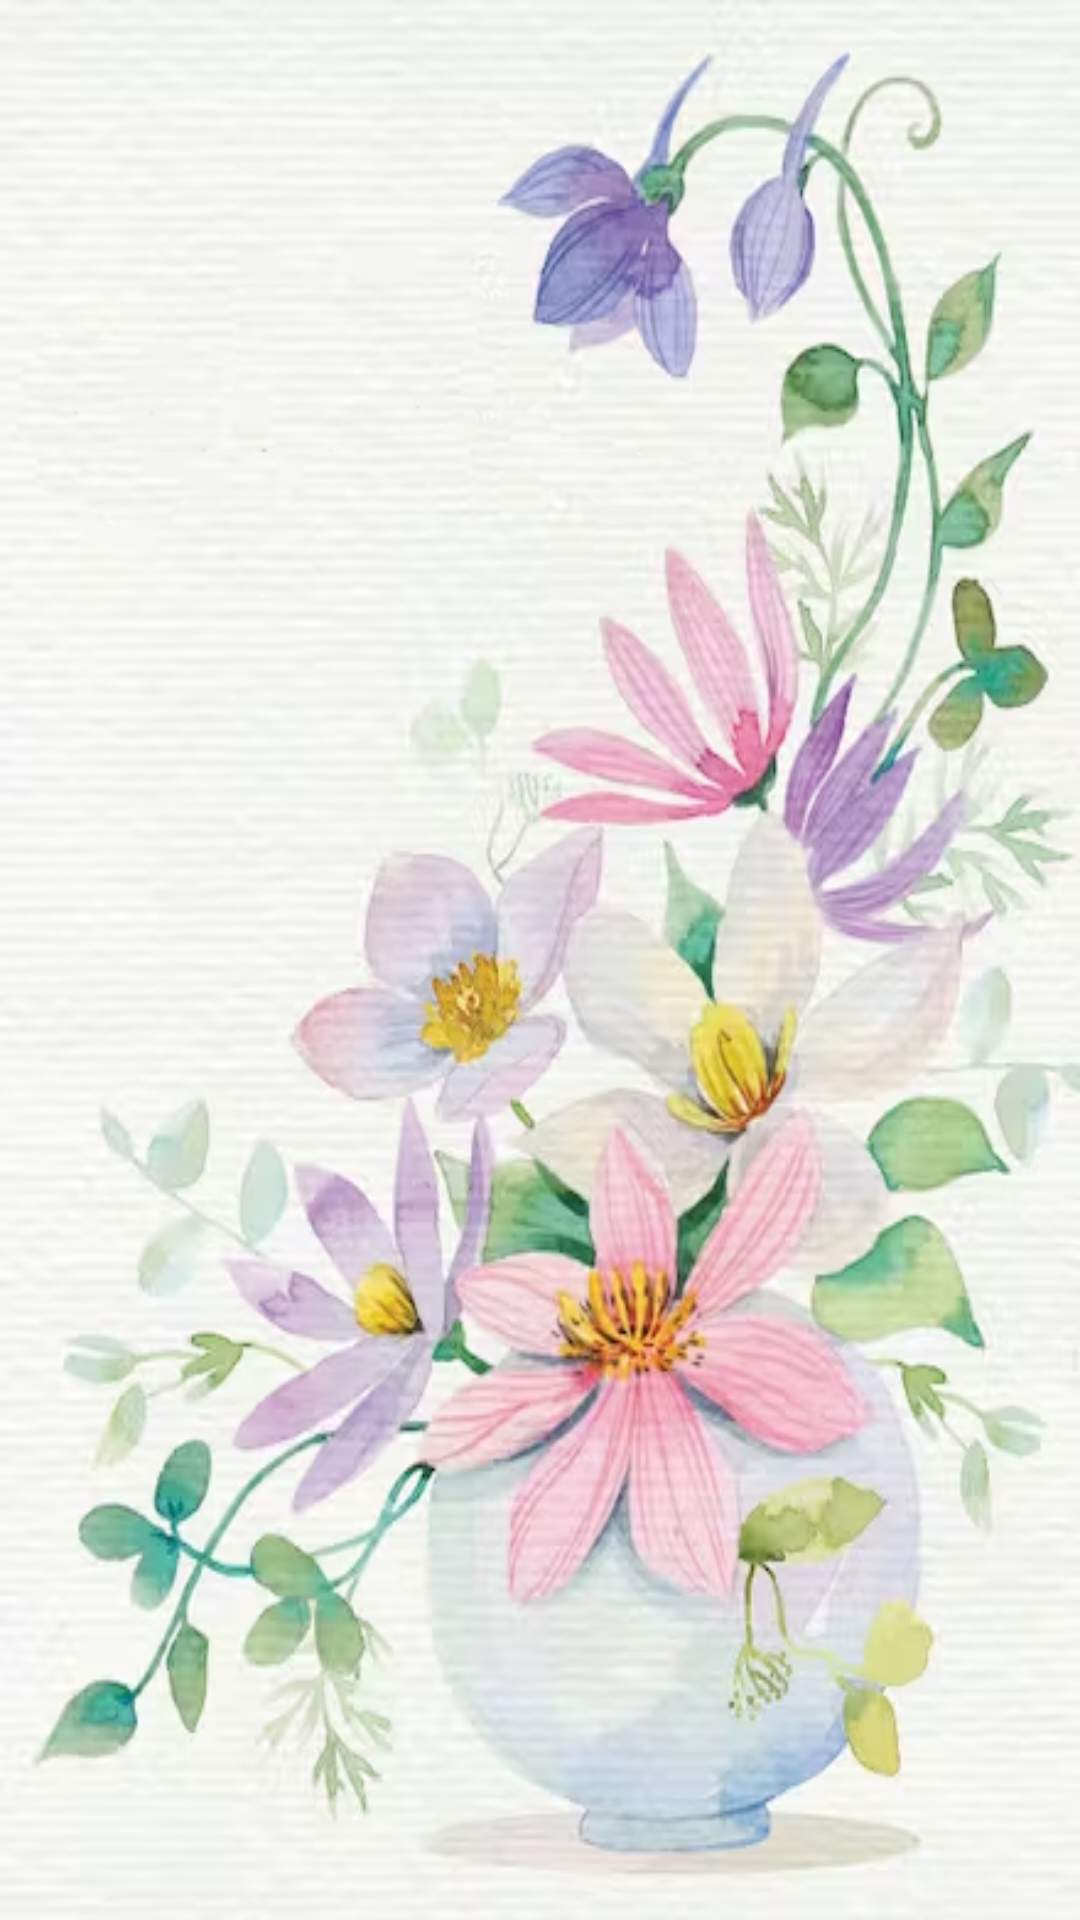

Reconstruct the res/layout file that produces this screen, plus the resources it refers to.
<!-- AndroidManifest.xml: application theme Theme.BirthdayGreeting -->
<!-- res/layout/activity_birthdaycard.xml -->
<?xml version="1.0" encoding="utf-8"?>
<androidx.constraintlayout.widget.ConstraintLayout xmlns:android="http://schemas.android.com/apk/res/android"
    xmlns:app="http://schemas.android.com/apk/res-auto"
    xmlns:tools="http://schemas.android.com/tools"
    android:layout_width="match_parent"
    android:layout_height="match_parent"
    tools:context=".Birthdaycard"
    android:background="@drawable/card">

    <TextView
        android:id="@+id/textView"
        android:layout_width="248dp"
        android:layout_height="412dp"
        android:layout_marginTop="108dp"
        android:fontFamily="cursive"
        android:gravity="center_horizontal"
        
        android:textAlignment="center"
        android:textColor="@color/black"
        android:textSize="44sp"
        android:textStyle="bold"
        app:layout_constraintEnd_toEndOf="parent"
        app:layout_constraintHorizontal_bias="0.0"
        app:layout_constraintStart_toStartOf="parent"
        app:layout_constraintTop_toTopOf="parent" />
</androidx.constraintlayout.widget.ConstraintLayout>
<!-- resources referenced by this layout -->
<resources>
  <color name="black">#FF000000</color>
  <!-- drawable card: webp bitmap (drawable, 228142 bytes) -->
  <style name="Theme.BirthdayGreeting" parent="Base.Theme.BirthdayGreeting" />
  <style name="Base.Theme.BirthdayGreeting" parent="Theme.Material3.DayNight.NoActionBar">
          
          
      </style>
</resources>
